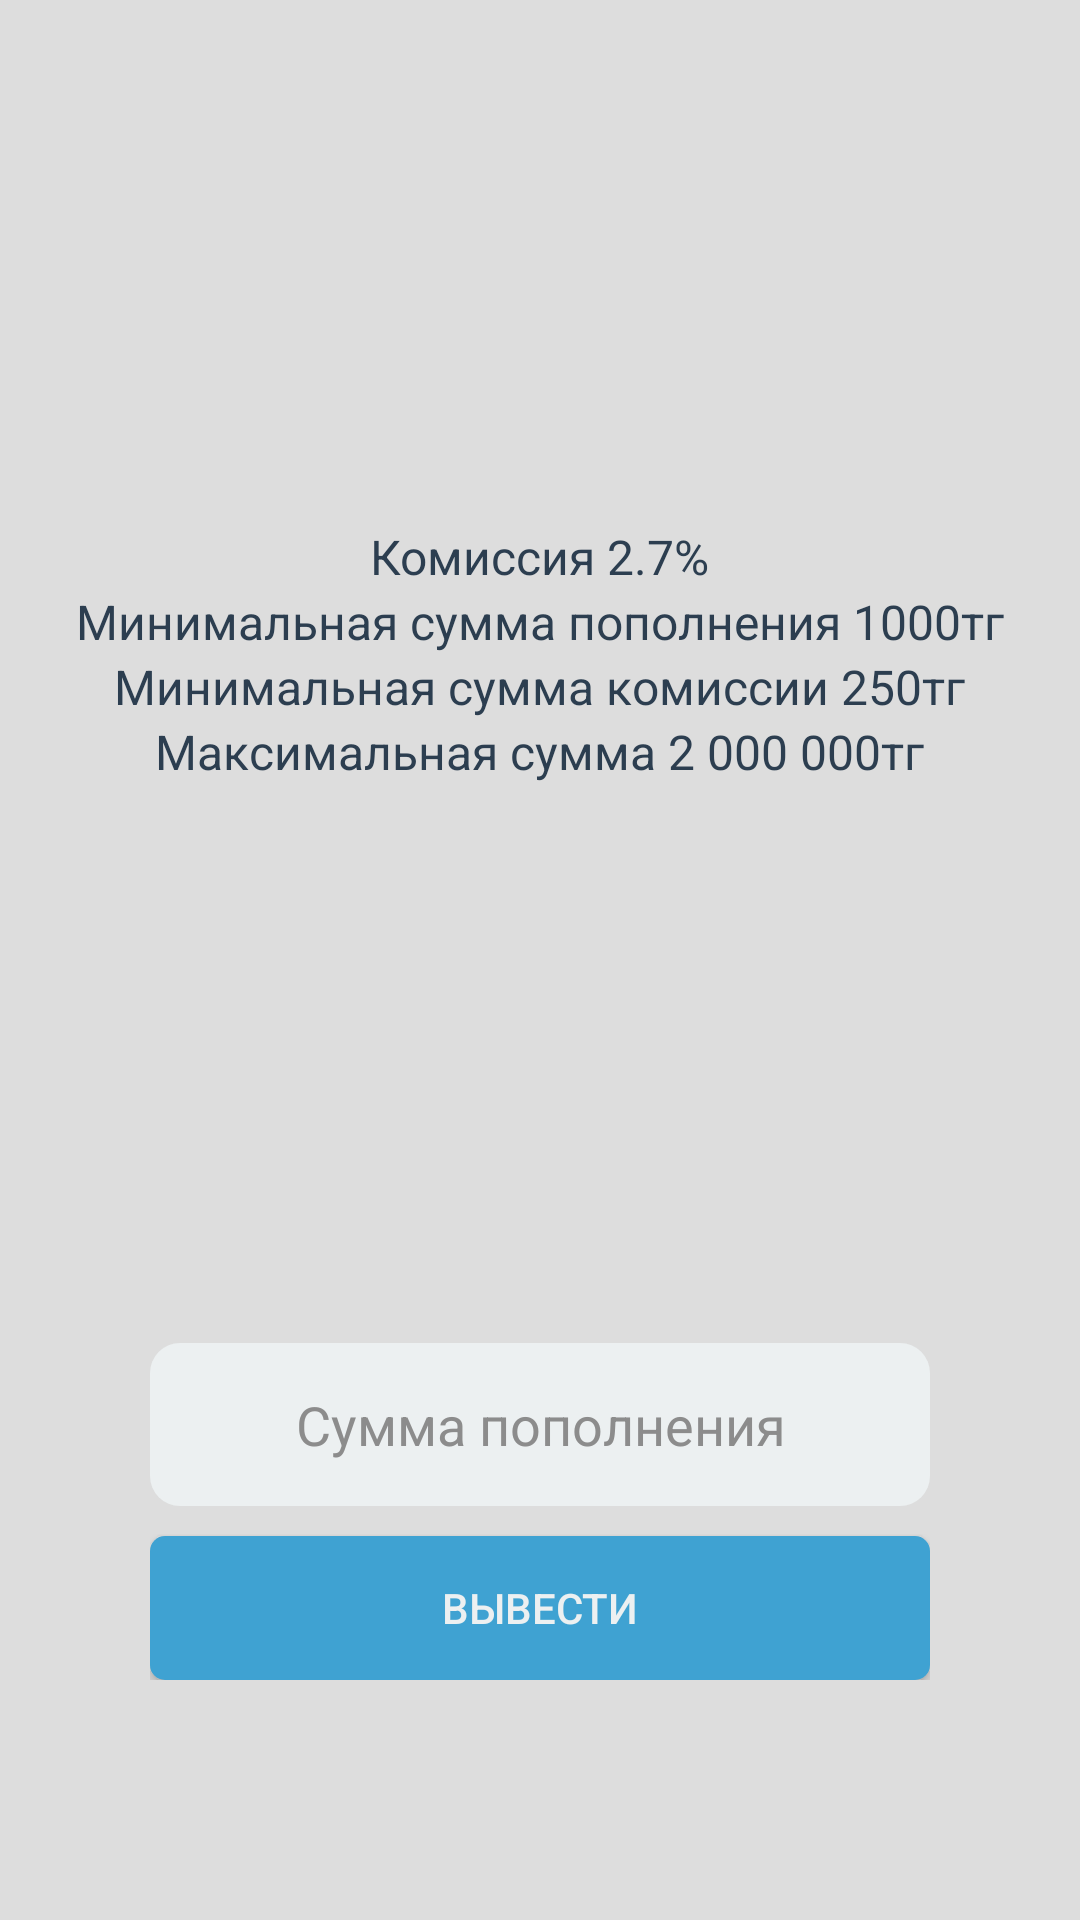

The Android layout XML behind this screen, and the referenced resources:
<!-- AndroidManifest.xml: fallback theme Theme.MaterialComponents.DayNight.NoActionBar -->
<!-- res/layout/fragment_oute_money.xml -->
<?xml version="1.0" encoding="utf-8"?>
<androidx.constraintlayout.widget.ConstraintLayout xmlns:android="http://schemas.android.com/apk/res/android"
    xmlns:tools="http://schemas.android.com/tools"
    android:layout_width="match_parent"
    android:layout_height="match_parent"
    xmlns:app="http://schemas.android.com/apk/res-auto"
    tools:context=".outeMoney"
    android:background="@color/backgroundActivity">



    <LinearLayout
        android:layout_width="match_parent"
        android:layout_height="359dp"
        android:gravity="center"
        android:orientation="vertical"
        app:layout_constraintBottom_toTopOf="@+id/frameLayout2"
        tools:layout_editor_absoluteX="-8dp">

        <TextView
            android:layout_width="wrap_content"
            android:layout_height="wrap_content"
            android:text="Комиссия 2.7%"
            android:textColor="@color/textGray"
            android:textSize="16dp" />

        <TextView
            android:layout_width="wrap_content"
            android:layout_height="wrap_content"
            android:text="Минимальная сумма пополнения 1000тг"
            android:textColor="@color/textGray"
            android:textSize="16dp" />

        <TextView
            android:layout_width="wrap_content"
            android:layout_height="wrap_content"
            android:text="Минимальная сумма комиссии 250тг"
            android:textColor="@color/textGray"
            android:textSize="16dp" />

        <TextView
            android:layout_width="wrap_content"
            android:layout_height="wrap_content"
            android:text="Максимальная сумма 2 000 000тг"
            android:textColor="@color/textGray"
            android:textSize="16dp" />
    </LinearLayout>

    <FrameLayout
        android:id="@+id/frameLayout2"
        android:layout_width="match_parent"
        android:layout_height="wrap_content"
        android:foregroundGravity="center"
        app:layout_constraintBottom_toBottomOf="parent"
        tools:layout_editor_absoluteX="-16dp"
        android:layout_marginBottom="30dp">

        <FrameLayout
            android:layout_width="match_parent"
            android:layout_height="wrap_content"
            android:layout_gravity="center"
            android:padding="50dp">

            <LinearLayout
                android:layout_width="match_parent"
                android:layout_height="match_parent"
                android:orientation="vertical">

                <EditText
                    android:id="@+id/summAddBalance"
                    android:layout_width="match_parent"
                    android:layout_height="wrap_content"
                    android:layout_gravity="center"
                    android:background="@drawable/tabs_tranzaction"
                    android:bufferType="spannable"
                    android:ems="10"
                    android:hint="Сумма пополнения"
                    android:inputType="text"
                    android:paddingStart="10dp"
                    android:paddingTop="15dp"
                    android:paddingRight="10dp"
                    android:paddingBottom="15dp"
                    android:textAlignment="center"
                    android:textColorHint="@color/textGrayLight" />

                <Button
                    android:id="@+id/clickAddBalanceGet"
                    android:layout_width="match_parent"
                    android:layout_height="wrap_content"
                    android:layout_marginTop="10dp"
                    android:background="@drawable/button_indigo2"
                    android:text="Вывести"
                    android:textColor="@color/whiteBack" />
            </LinearLayout>

        </FrameLayout>
    </FrameLayout>
</androidx.constraintlayout.widget.ConstraintLayout>
<!-- resources referenced by this layout -->
<resources>
  <color name="backgroundActivity">#dddddd</color>
  <color name="textGray">#2c3e50</color>
  <color name="textGrayLight">#8c8c8c</color>
  <color name="whiteBack">#ecf0f1</color>
  <!-- drawable button_indigo2 (drawable) -->
  <?xml version="1.0" encoding="utf-8"?>
  <selector xmlns:android="http://schemas.android.com/apk/res/android">
      <item>
          <shape android:shape="rectangle">
              <solid android:color="@color/indigo"/>
              <corners android:radius="5dp"/>
          </shape>
      </item>
  </selector>
  <!-- drawable tabs_tranzaction (drawable-v24) -->
  <?xml version="1.0" encoding="utf-8"?>
  <selector xmlns:android="http://schemas.android.com/apk/res/android">
      <item>
          <shape android:shape="rectangle">
              <solid android:color="@color/whiteBack"/>
              <corners android:radius="10dp"/>
          </shape>
      </item>
  </selector>
  <color name="indigo">#3fa2d2</color>
</resources>
